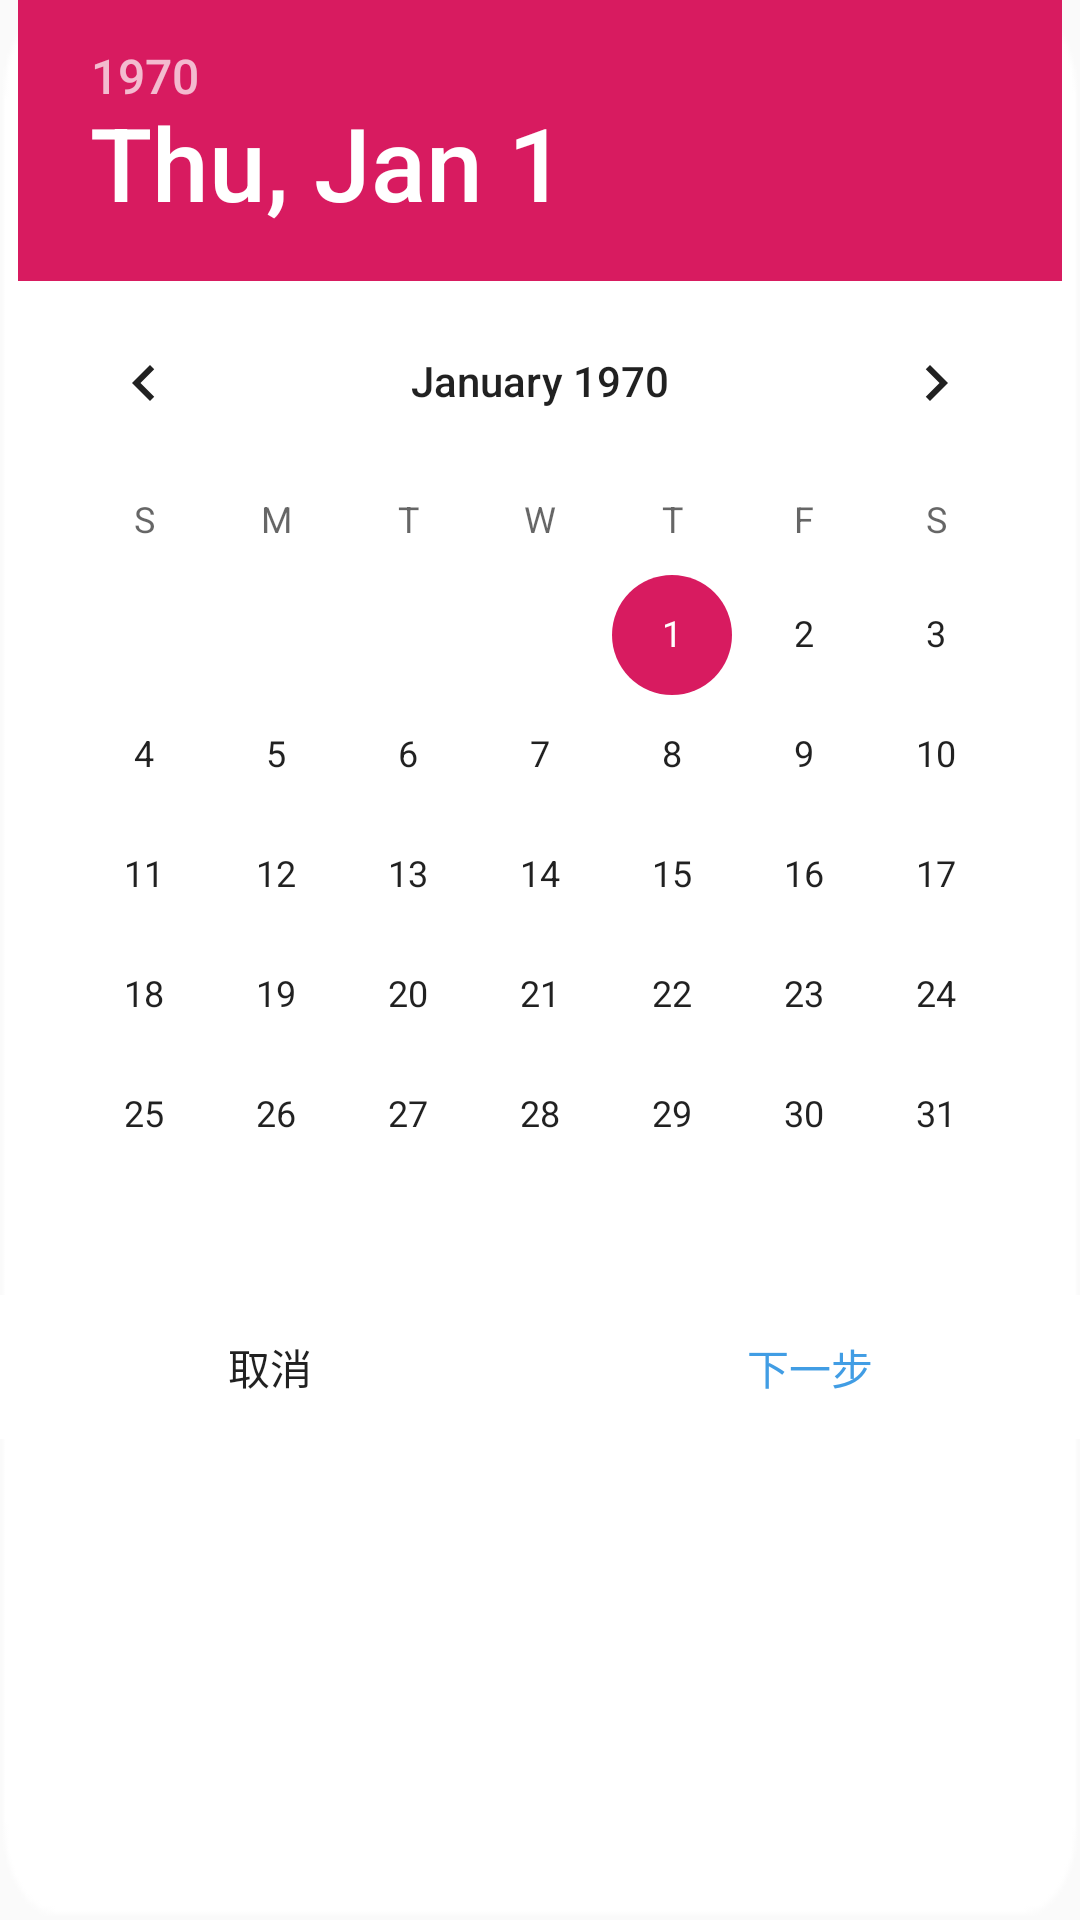

Here is an Android app screen rendered from its layout file. Give the layout XML and the strings, colors and styles it references.
<!-- AndroidManifest.xml: application theme AppTheme -->
<!-- res/layout/datetime_setting.xml -->
<?xml version="1.0" encoding="utf-8"?>
<LinearLayout xmlns:android="http://schemas.android.com/apk/res/android"
    xmlns:app="http://schemas.android.com/apk/res-auto"
    xmlns:tools="http://schemas.android.com/tools"
    android:layout_width="wrap_content"
    android:layout_height="wrap_content"
    android:background="@drawable/u198"
    android:orientation="vertical"
    tools:context=".DateTimeActivity">

    
    
    
    
    
    
    <DatePicker
        android:id="@+id/date_picker"
        android:layout_width="wrap_content"
        android:layout_height="wrap_content"
        android:layout_gravity="center"
        android:calendarViewShown="false" />

    <ImageView
        android:id="@+id/imageView4"
        android:layout_width="match_parent"
        android:layout_height="wrap_content"
        app:srcCompat="@drawable/u74" />

    <ImageView
        android:id="@+id/imageView5"
        android:layout_width="match_parent"
        android:layout_height="wrap_content"
        app:srcCompat="@drawable/u74" />

    <LinearLayout
        android:layout_width="match_parent"
        android:layout_height="wrap_content"
        android:layout_gravity="center"
        android:orientation="horizontal">

        <Button
            android:id="@+id/button1"
            style="?android:attr/borderlessButtonStyle"
            android:layout_width="wrap_content"
            android:layout_height="wrap_content"
            android:layout_gravity="center"
            android:layout_weight="1"
            android:background="@color/white"
            android:onClick="finish"
            android:text="取消" />


        <ImageView
            android:id="@+id/imageView9"
            android:layout_width="wrap_content"
            android:layout_height="wrap_content"
            android:layout_weight="0"
            android:gravity="center"
            app:srcCompat="@drawable/u218" />

        <Button
            android:id="@+id/button2"
            style="?android:attr/borderlessButtonStyle"
            android:layout_width="wrap_content"
            android:layout_height="wrap_content"
            android:layout_gravity="center"
            android:layout_weight="1"
            android:background="@color/white"
            android:onClick="next"
            android:text="下一步"
            android:textColor="@color/blue" />
    </LinearLayout>
</LinearLayout>
<!-- resources referenced by this layout -->
<resources>
  <color name="blue">#419DE4</color>
  <color name="white">#FFFFFF</color>
  <!-- drawable u198: png bitmap (drawable, 3422 bytes) -->
  <!-- drawable u218: png bitmap (drawable, 134 bytes) -->
  <!-- drawable u74: png bitmap (drawable, 160 bytes) -->
  <style name="AppTheme" parent="Theme.AppCompat.Light.DarkActionBar">
          
          <item name="colorPrimary">@color/colorPrimary</item>
          <item name="colorPrimaryDark">@color/colorPrimaryDark</item>
          <item name="colorAccent">@color/colorAccent</item>
      </style>
  <color name="colorPrimary">#419DE4</color>
  <color name="colorPrimaryDark">#419DE4</color>
  <color name="colorAccent">#D81B60</color>
</resources>
